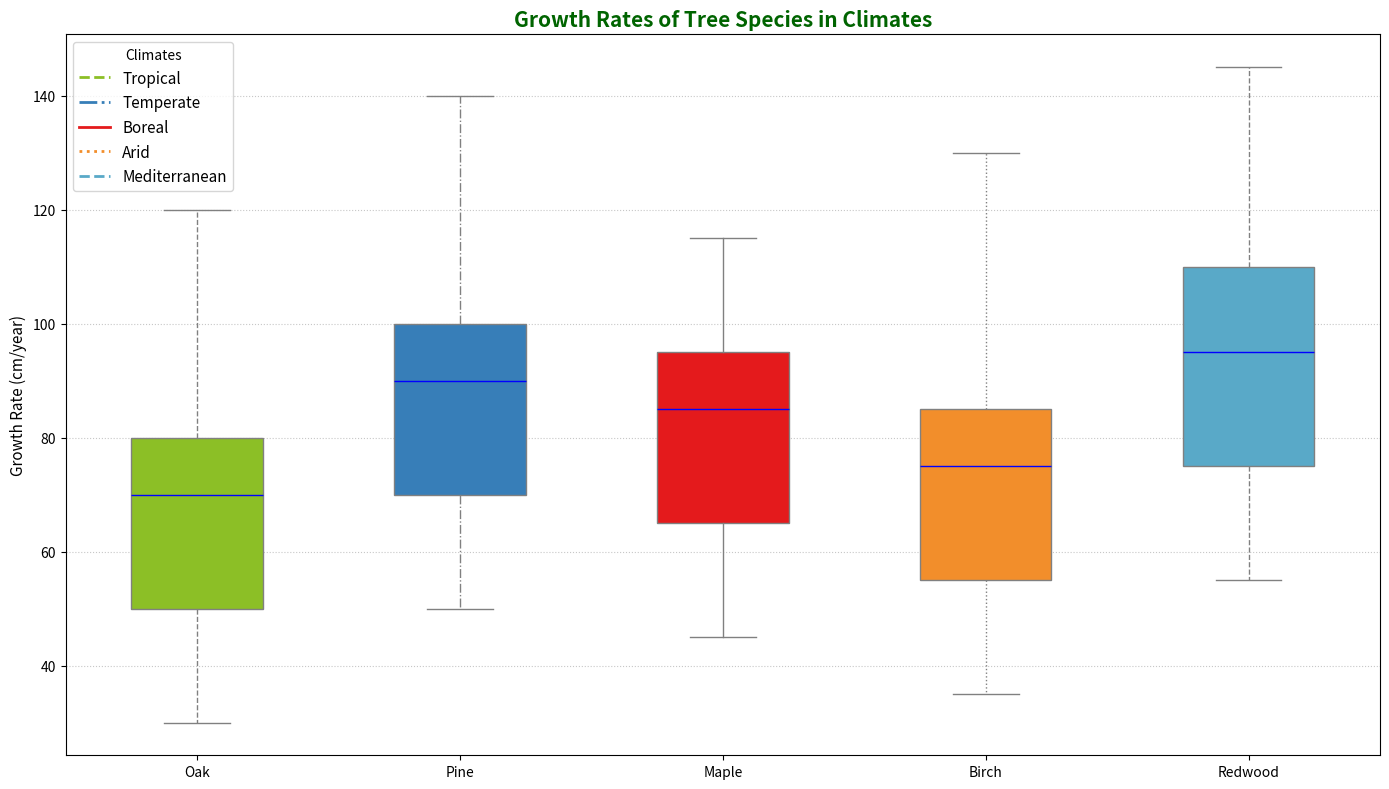

The script that saved this image:
import numpy as np
import matplotlib.pyplot as plt

tree_species = ['Oak', 'Pine', 'Maple', 'Birch', 'Redwood']

climate_tropical = [120, 140, 115, 130, 145]
climate_temperate = [80, 100, 95, 85, 110]
climate_boreal = [50, 70, 65, 55, 75]
climate_arid = [30, 50, 45, 35, 55]
climate_mediterranean = [70, 90, 85, 75, 95]

data = [
    climate_tropical,
    climate_temperate,
    climate_boreal,
    climate_arid,
    climate_mediterranean
]

fig, ax = plt.subplots(figsize=(14, 8))

colors = ['#8CBF26', '#377EB8', '#E41A1C', '#F28E2B', '#59A9C8']
line_styles = ['--', '-.', '-', ':', '--']
marker_styles = ['o', 's', '^', 'd', '*']

for i, species in enumerate(tree_species):
    species_data = [climate[i] for climate in data]
    bp = ax.boxplot(species_data, positions=[i], widths=0.5, vert=True, patch_artist=True,
                    boxprops=dict(facecolor=colors[i], color='grey'),
                    whiskerprops=dict(color='grey', linestyle=line_styles[i]),
                    capprops=dict(color='grey'),
                    flierprops=dict(marker=marker_styles[i], color='red', alpha=0.6),
                    medianprops=dict(color='blue'),
                    notch=False)

ax.set_xticks(range(len(tree_species)))
ax.set_xticklabels(tree_species, fontsize=10, fontstyle='italic')
ax.set_ylabel("Growth Rate (cm/year)", fontsize=11, fontweight='light')
ax.set_title("Growth Rates of Tree Species in Climates", fontsize=15, fontweight='bold', color='darkgreen')
ax.grid(axis='y', linestyle=':', alpha=0.7)

handles = [plt.Line2D([0], [0], color=colors[i], lw=2, linestyle=line_styles[i]) for i in range(len(tree_species))]
ax.legend(handles, ['Tropical', 'Temperate', 'Boreal', 'Arid', 'Mediterranean'], title='Climates', loc='best', fontsize=11)

plt.tight_layout()
plt.show()
